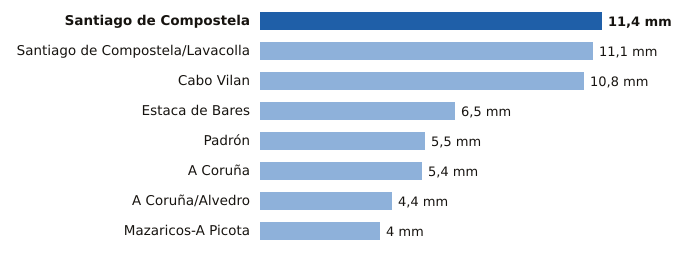

The table this chart was drawn from, first rows:
estacion, provincia, mm
Santiago de Compostela, A Coruña, 11.4
Santiago de Compostela/Lavacolla, A Coruña, 11.1
Cabo Vilan, A Coruña, 10.8
Estaca de Bares, A Coruña, 6.5
Padrón, A Coruña, 5.5
A Coruña, A Coruña, 5.4
A Coruña/Alvedro, A Coruña, 4.4
Mazaricos-A Picota, A Coruña, 4.0
